Run: headless pygame with SDL's dummy video driver; simulated clock (each Clock.tick advances the game by its frame time, no real sleeping); random seed 0; keys injected as events and as key.get_pressed() state; mouse plan: one left click at the window centre at the start of phase 2, then a move to the lower-right quarter at the start of phase 3.
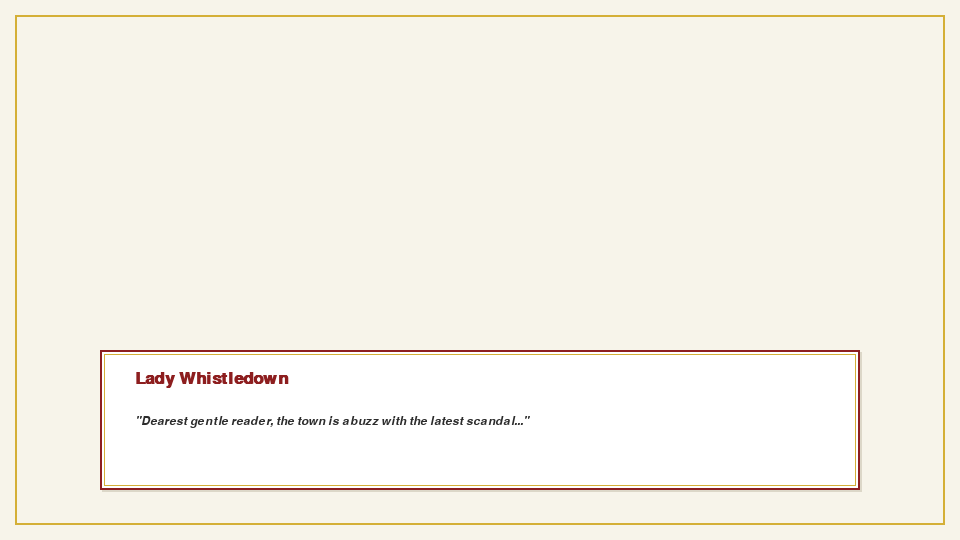
Frame 1 of 4 · flips 1–60 · no input
Frame 2 of 4 · flips 61–180 · clicked the window centre · tapped SPACE, RETURN · held RIGHT (→), D · screen unchanged from frame 1, image omitted
Frame 3 of 4 · flips 181–300 · moved the mouse to the lower-right quarter · held DOWN (↓), S · screen unchanged from frame 2, image omitted
Frame 4 of 4 · flips 301–420 · held LEFT (←), A, UP (↑), W · screen unchanged from frame 3, image omitted

The pygame program that drew these frames:

import pygame
import sys
# bridgerton regency theme
COLOR_CREAM = (247, 244, 234)       #parchment background
COLOR_GOLD = (212, 175, 55)         #accents, borders, and wax seals
COLOR_CHARCOAL = (44, 44, 44)       #high-readability serif text color
COLOR_DUCK_EGG = (202, 218, 224)    #secondary button/ highlight color
COLOR_WAX_RED = (141, 30,31)       #crimson-brick red for the wax seals
COLOR_WHITE = (255,255,255)        #for the dialogue card background

# INITIALIZATION & DISPLAY SETUP
pygame.init()
pygame.font.init() #initialising the typography engine

SCREEN_WIDTH = 960
SCREEN_HEIGHT = 540
screen = pygame.display.set_mode((SCREEN_WIDTH, SCREEN_HEIGHT))
pygame.display.set_caption("The Society Paper Chronicles📜")

clock = pygame.time.Clock()
FPS = 60

#TYPOGRAPHY
font_title= pygame.font.SysFont("georgia", 25, bold=True)
font_body= pygame.font.SysFont("georgia", 18, italic=True)

#NARRATIVE STATE MACHINE DATA
#structured matrix holding the sequential flow of story script
story_script= [
    {"speaker": "Lady Whistledown", "text": "\"Dearest gentle reader, the town is abuzz with the latest scandal...\""},
    {"speaker": "Lady Whistledown", "text": "\"It appears a certain Duke was spotted walking alone in the gardens.\""},
    {"speaker": "Lord Anthony", "text": "\"A proper gentleman never whispers secrets in the ballroom.\""},
    {"speaker": "Lady whitledown", "text": "\"But of course, this author always finds a way to hear them.\""}
    ]
current_story_index=0

#tracking variable for the interactive button area
dialogue_rect = pygame.Rect(0, 0, 0, 0)

#reusable UI components
def draw_dialogue_box(speaker, text):
    """Draws a refined, high- society parchment text box with proper layout nesting."""
    global dialogue_rect

    box_width= 760
    box_height= 140
    box_x= (SCREEN_WIDTH -  box_width)//2   #mathematically centre horizontally
    box_y= SCREEN_HEIGHT - box_height - 50  #position at lower quadrant

    dialogue_rect= pygame.Rect(box_x, box_y, box_width, box_height)

# 1.subtle soft shadow
    shadow_rect= pygame.Rect(box_x + 2, box_y + 2, box_width, box_height)
    pygame.draw.rect(screen, (220, 215, 200), shadow_rect)  #soft warm greyish shadow

# 2.main dialogue card
    pygame.draw.rect(screen, COLOR_WHITE, dialogue_rect)

# 3.double thin accent border
#        outer crimson border
    pygame.draw.rect(screen, COLOR_WAX_RED, dialogue_rect, 2)
#        inner decorative thin gold border
    inner_rect= pygame.Rect(box_x + 4, box_y + 4, box_width - 8, box_height - 8)
    pygame.draw.rect(screen, COLOR_GOLD, inner_rect, 1)

# 4.typography Layout (With distinct, intentional padding offsets)
    speaker_surface = font_title.render(speaker, True, COLOR_WAX_RED)
    text_surface = font_body.render(text, True, COLOR_CHARCOAL)

#stamping typography
    screen.blit(speaker_surface, (box_x + 35, box_y + 20))
    screen.blit(text_surface, (box_x + 35, box_y + 65))
    #render layout elements ( DROP_SHADOW+ MAIN CARD+ CRIMSON ACCENT BORDER)
    #pygame.draw.rect(screen, COLOR_CHARCOAL, (box_x + 4, box_y + 4, box_width, box_height))
    #pygame.draw.rect(screen, COLOR_WHITE, dialogue_rect)
    #pygame.draw.rect(screen, COLOR_WAX_RED, dialogue_rect, 2)

    #render typography strings
    #speaker_surface= font_title.render(speaker, True, COLOR_WAX_RED)
    #text_surface= font_body.render(text,True, COLOR_CHARCOAL)

    # BLOCK IMAGE TRANSFER (BLIT) SURFACES ONTO SCREEN COORDINATES
    #screen.blit(speaker_surface, (box_x + 35, box_y + 25))
    #screen.blit(text_surface, (box_x + 35, box_y + 75))
    

# MAIN GAME LOOP (STATE MACHINE ELEMENT)

running = True
while running:
    # 1.user interaction 
    for event in pygame.event.get():
        if event.type == pygame.QUIT:
            running = False
        
        #detect left mouse clicks to interact with narrative script state
        elif event.type == pygame.MOUSEBUTTONDOWN:
            if event.button == 1:  # 1= left click
                mouse_pos= event.pos

                # check if the player click occured inside our defined container area
                if dialogue_rect.collidepoint(mouse_pos):
                    if current_story_index< len(story_script) - 1:
                        current_story_index += 1
                    else:
                        print("End of the current society chronicle preview!")

    # 2.UI Layout Layer
    screen.fill(COLOR_CREAM) #clean movement
    
    #drawing a thin, elegant gold border around the entire window edge
    border_margin = 15
    pygame.draw.rect(
        screen, 
        COLOR_GOLD, 
        (border_margin, border_margin, SCREEN_WIDTH - (border_margin * 2), SCREEN_HEIGHT - (border_margin * 2)), 
        2
    )
    # dynamic UI component insertion: fetch current dialogue state values
    current_scene = story_script[current_story_index]
    draw_dialogue_box(current_scene["speaker"], current_scene["text"])

    #Double-Buffering Refresh
    pygame.display.flip() #flips the images on the monitor
    clock.tick(FPS) #limits the frames per sec

#exit from system memory
pygame.quit()
sys.exit()
